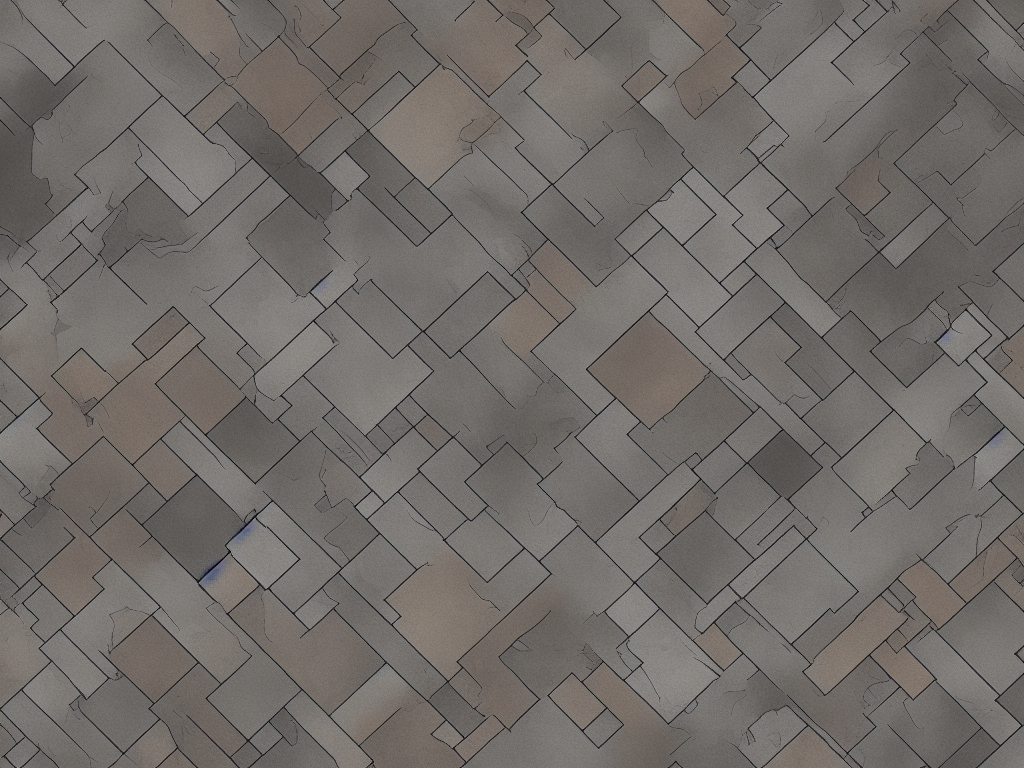
Generation parameters embedded in this image by AUTOMATIC1111 Stable Diffusion web UI or a fork of it (Forge, ...) (PNG 'parameters' text chunk):
factory floor tile texture, colored lineart, trending on artstation
Steps: 20, Sampler: Euler a, CFG scale: 7, Seed: 252332497, Size: 1024x768, Model hash: 81761151